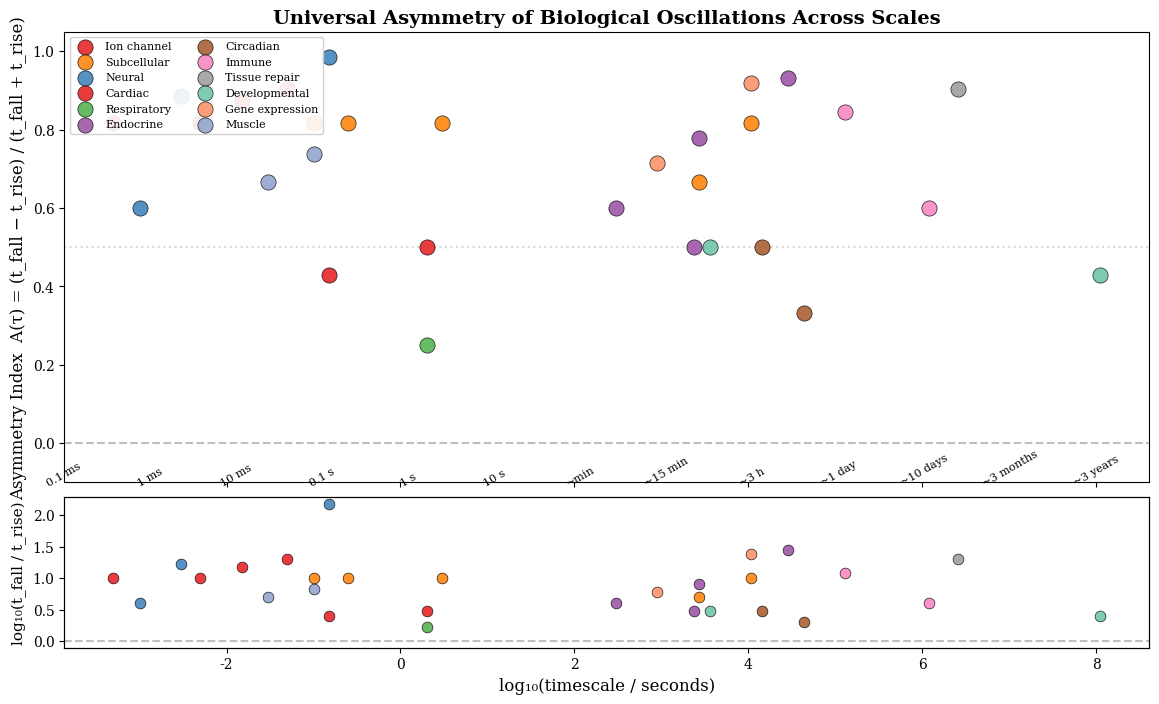

This chart was generated by the following Python code: (Note: this script raises an exception after producing the figure.)
"""
Phase 4: Meta-analytic A(τ) scale map.

Collects published rise/fall times across 15 orders of magnitude of timescale,
computes A(τ) = (t_fall - t_rise) / (t_fall + t_rise) for each, and produces
the universal asymmetry-vs-timescale plot.
"""

import numpy as np
import pandas as pd
import matplotlib.pyplot as plt
import matplotlib
matplotlib.rcParams["font.family"] = "serif"


# ──────────────────────────────────────────────────────────────────────
# Literature database of biological oscillatory asymmetries
# Each entry: system, process, t_rise, t_fall, units, timescale_seconds,
#             reference (first author + year), notes
# ──────────────────────────────────────────────────────────────────────

LITERATURE_DATA = [
    # ── Molecular: Ion channels ──
    {
        "system": "Ion channel",
        "process": "Na+ channel (nerve)",
        "t_rise": 0.1e-3, "t_fall": 1.0e-3,  # activation vs inactivation
        "timescale_s": 0.5e-3,
        "reference": "Hodgkin & Huxley 1952",
        "notes": "Squid giant axon. Activation ~0.1ms, inactivation ~1ms",
    },
    {
        "system": "Ion channel",
        "process": "K+ delayed rectifier",
        "t_rise": 1.0e-3, "t_fall": 10.0e-3,
        "timescale_s": 5e-3,
        "reference": "Hodgkin & Huxley 1952",
        "notes": "Activation ~1ms, deactivation ~10ms",
    },
    {
        "system": "Ion channel",
        "process": "Ca2+ L-type channel (cardiac)",
        "t_rise": 2e-3, "t_fall": 30e-3,
        "timescale_s": 15e-3,
        "reference": "Bhatt 2015",
        "notes": "Activation ~2ms, inactivation ~30ms at -10mV",
    },
    {
        "system": "Ion channel",
        "process": "NMDA receptor",
        "t_rise": 5e-3, "t_fall": 100e-3,
        "timescale_s": 50e-3,
        "reference": "Lester 1990",
        "notes": "Rise ~5ms, decay ~50-100ms",
    },

    # ── Subcellular: Ca2+ transients ──
    {
        "system": "Subcellular",
        "process": "Cardiac Ca2+ transient",
        "t_rise": 20e-3, "t_fall": 200e-3,
        "timescale_s": 0.1,
        "reference": "Bers 2002",
        "notes": "Rise ~20ms, decay ~200ms (SERCA pump)",
    },
    {
        "system": "Subcellular",
        "process": "Neuronal Ca2+ transient (GCaMP)",
        "t_rise": 50e-3, "t_fall": 500e-3,
        "timescale_s": 0.25,
        "reference": "Chen 2013",
        "notes": "GCaMP6f: rise ~50ms, decay ~400-500ms",
    },
    {
        "system": "Subcellular",
        "process": "IP3-mediated Ca2+ oscillation",
        "t_rise": 0.5, "t_fall": 5.0,
        "timescale_s": 3.0,
        "reference": "Dupont 2011",
        "notes": "Rise ~0.5s, recovery ~5s",
    },
    {
        "system": "Subcellular",
        "process": "p53 pulse",
        "t_rise": 30 * 60, "t_fall": 300 * 60,  # ~30min rise, ~5h fall
        "timescale_s": 3 * 3600,
        "reference": "Lahav 2004",
        "notes": "p53 accumulation ~30min, degradation ~5h in response to DSBs",
    },
    {
        "system": "Subcellular",
        "process": "NF-κB oscillation",
        "t_rise": 15 * 60, "t_fall": 75 * 60,
        "timescale_s": 45 * 60,
        "reference": "Hoffmann 2002",
        "notes": "Nuclear entry ~15min, export+IκB resynthesis ~75min",
    },

    # ── Cellular: Action potentials ──
    {
        "system": "Neural",
        "process": "Cortical neuron AP",
        "t_rise": 0.5e-3, "t_fall": 2.0e-3,
        "timescale_s": 1e-3,
        "reference": "Bean 2007",
        "notes": "Depolarization ~0.5ms, repolarization+AHP ~2ms",
    },
    {
        "system": "Neural",
        "process": "Cardiac ventricular AP",
        "t_rise": 2e-3, "t_fall": 300e-3,
        "timescale_s": 0.15,
        "reference": "Nerbonne & Kass 2005",
        "notes": "Depolarization ~2ms, plateau+repolarization ~300ms",
    },
    {
        "system": "Neural",
        "process": "Purkinje cell complex spike",
        "t_rise": 0.3e-3, "t_fall": 5.0e-3,
        "timescale_s": 3e-3,
        "reference": "Davie 2008",
        "notes": "Initial spike ~0.3ms, complex afterdepolarization ~5ms",
    },

    # ── Organ: Cardiac ──
    {
        "system": "Cardiac",
        "process": "ECG QRS vs T-wave",
        "t_rise": 80e-3, "t_fall": 200e-3,
        "timescale_s": 0.15,
        "reference": "Goldberger 2017",
        "notes": "QRS ~80ms (depolarization), T-wave ~200ms (repolarization)",
    },
    {
        "system": "Cardiac",
        "process": "HRV acceleration vs deceleration",
        "t_rise": 1.0, "t_fall": 3.0,
        "timescale_s": 2.0,
        "reference": "Piskorski & Guzik 2007",
        "notes": "Heart rate accelerates faster than decelerates (vagal)",
    },

    # ── Respiratory ──
    {
        "system": "Respiratory",
        "process": "Inspiration vs expiration",
        "t_rise": 1.5, "t_fall": 2.5,
        "timescale_s": 2.0,
        "reference": "Tobin 1983",
        "notes": "I:E ratio ~1:1.5-2.0 in quiet breathing",
    },

    # ── Endocrine ──
    {
        "system": "Endocrine",
        "process": "Insulin pulse",
        "t_rise": 2 * 60, "t_fall": 8 * 60,
        "timescale_s": 5 * 60,
        "reference": "Pørksen 2002",
        "notes": "Secretory burst ~2min, clearance ~8min",
    },
    {
        "system": "Endocrine",
        "process": "GnRH pulse",
        "t_rise": 10 * 60, "t_fall": 80 * 60,
        "timescale_s": 45 * 60,
        "reference": "Knobil 1980",
        "notes": "Release ~10min, inter-pulse interval ~80min",
    },
    {
        "system": "Endocrine",
        "process": "Cortisol ultradian pulse",
        "t_rise": 20 * 60, "t_fall": 60 * 60,
        "timescale_s": 40 * 60,
        "reference": "Lightman & Conway-Campbell 2010",
        "notes": "Rise ~20min, fall ~60min",
    },
    {
        "system": "Endocrine",
        "process": "Cortisol awakening response (CAR)",
        "t_rise": 30 * 60, "t_fall": 14 * 3600,
        "timescale_s": 8 * 3600,
        "reference": "Fries 2009",
        "notes": "Morning rise ~30min, day-long decline ~14h",
    },

    # ── Circadian ──
    {
        "system": "Circadian",
        "process": "Melatonin onset/offset",
        "t_rise": 2 * 3600, "t_fall": 6 * 3600,
        "timescale_s": 4 * 3600,
        "reference": "Lewy 1999",
        "notes": "Evening rise ~2h, morning suppression (by light) ~6h clearance",
    },
    {
        "system": "Circadian",
        "process": "Core body temperature",
        "t_rise": 8 * 3600, "t_fall": 16 * 3600,
        "timescale_s": 12 * 3600,
        "reference": "Refinetti 2010",
        "notes": "Morning rise ~8h, evening decline ~16h",
    },

    # ── Immune ──
    {
        "system": "Immune",
        "process": "Acute inflammation (neutrophils)",
        "t_rise": 6 * 3600, "t_fall": 72 * 3600,
        "timescale_s": 36 * 3600,
        "reference": "Serhan 2007",
        "notes": "Neutrophil infiltration peaks ~6h, resolution ~3 days",
    },
    {
        "system": "Immune",
        "process": "Adaptive immune response (IgG)",
        "t_rise": 7 * 86400, "t_fall": 28 * 86400,
        "timescale_s": 14 * 86400,
        "reference": "Murphy 2022 (Janeway's)",
        "notes": "Primary response peak ~7 days, decline ~4 weeks",
    },

    # ── Wound healing ──
    {
        "system": "Tissue repair",
        "process": "Wound healing",
        "t_rise": 3 * 86400, "t_fall": 60 * 86400,
        "timescale_s": 30 * 86400,
        "reference": "Gurtner 2008",
        "notes": "Inflammatory phase ~3 days, remodeling ~60 days",
    },

    # ── Developmental ──
    {
        "system": "Developmental",
        "process": "Somitogenesis clock",
        "t_rise": 30 * 60, "t_fall": 90 * 60,
        "timescale_s": 60 * 60,
        "reference": "Pourquié 2011",
        "notes": "Hes7 oscillation: rise ~30min, fall ~90min (mouse)",
    },
    {
        "system": "Developmental",
        "process": "Pubertal growth spurt",
        "t_rise": 2 * 365 * 86400, "t_fall": 5 * 365 * 86400,
        "timescale_s": 3.5 * 365 * 86400,
        "reference": "Tanner 1962",
        "notes": "Rapid growth ~2 years, deceleration ~5 years",
    },

    # ── Gene expression ──
    {
        "system": "Gene expression",
        "process": "Transcriptional burst",
        "t_rise": 5 * 60, "t_fall": 30 * 60,
        "timescale_s": 15 * 60,
        "reference": "Suter 2011",
        "notes": "Burst duration ~5min, inter-burst interval ~30min",
    },
    {
        "system": "Gene expression",
        "process": "Heat shock response (Hsp70)",
        "t_rise": 15 * 60, "t_fall": 6 * 3600,
        "timescale_s": 3 * 3600,
        "reference": "Morimoto 1998",
        "notes": "Hsp70 induction ~15min, return to baseline ~6h",
    },

    # ── Muscle ──
    {
        "system": "Muscle",
        "process": "Skeletal muscle twitch (fast-twitch)",
        "t_rise": 10e-3, "t_fall": 50e-3,
        "timescale_s": 30e-3,
        "reference": "Bottinelli & Reggiani 2000",
        "notes": "Contraction ~10ms, relaxation ~50ms",
    },
    {
        "system": "Muscle",
        "process": "Skeletal muscle twitch (slow-twitch)",
        "t_rise": 30e-3, "t_fall": 200e-3,
        "timescale_s": 100e-3,
        "reference": "Bottinelli & Reggiani 2000",
        "notes": "Contraction ~30ms, relaxation ~200ms",
    },
]


def build_meta_dataframe():
    """Convert literature data to DataFrame with computed A(τ)."""
    df = pd.DataFrame(LITERATURE_DATA)

    # Compute asymmetry index
    df["A"] = (df["t_fall"] - df["t_rise"]) / (df["t_fall"] + df["t_rise"])

    # Total cycle time
    df["t_cycle"] = df["t_rise"] + df["t_fall"]

    # Log timescale
    df["log_timescale"] = np.log10(df["timescale_s"])

    # Rise/fall ratio
    df["fall_rise_ratio"] = df["t_fall"] / df["t_rise"]

    return df


def plot_asymmetry_scale_map(df=None, output_path=None, figsize=(14, 8)):
    """Plot A(τ) across 15 orders of magnitude of timescale.

    The key figure of Phase 4.
    """
    if df is None:
        df = build_meta_dataframe()

    fig, axes = plt.subplots(2, 1, figsize=figsize, height_ratios=[3, 1],
                              sharex=True, gridspec_kw={"hspace": 0.05})

    # Color by system
    system_colors = {
        "Ion channel": "#e41a1c",
        "Subcellular": "#ff7f00",
        "Neural": "#377eb8",
        "Cardiac": "#e41a1c",
        "Respiratory": "#4daf4a",
        "Endocrine": "#984ea3",
        "Circadian": "#a65628",
        "Immune": "#f781bf",
        "Tissue repair": "#999999",
        "Developmental": "#66c2a5",
        "Gene expression": "#fc8d62",
        "Muscle": "#8da0cb",
    }

    ax = axes[0]
    for system in df["system"].unique():
        mask = df["system"] == system
        color = system_colors.get(system, "#333333")
        ax.scatter(df.loc[mask, "log_timescale"], df.loc[mask, "A"],
                   c=color, s=120, label=system, edgecolors="black",
                   linewidths=0.5, zorder=3, alpha=0.85)

    # Reference lines
    ax.axhline(y=0, color="gray", linestyle="--", alpha=0.5, zorder=1)
    ax.axhline(y=0.5, color="gray", linestyle=":", alpha=0.3, zorder=1)

    ax.set_ylabel("Asymmetry Index  A(τ) = (t_fall − t_rise) / (t_fall + t_rise)",
                   fontsize=12)
    ax.set_ylim(-0.1, 1.05)
    ax.legend(loc="upper left", fontsize=8, ncol=2, framealpha=0.9)
    ax.set_title("Universal Asymmetry of Biological Oscillations Across Scales",
                  fontsize=14, fontweight="bold")

    # Add timescale labels
    timescale_labels = {
        -4: "0.1 ms", -3: "1 ms", -2: "10 ms", -1: "0.1 s",
        0: "1 s", 1: "10 s", 2: "~min", 3: "~15 min",
        4: "~3 h", 5: "~1 day", 6: "~10 days", 7: "~3 months",
        8: "~3 years",
    }

    # Bottom panel: fall/rise ratio (log scale)
    ax2 = axes[1]
    for system in df["system"].unique():
        mask = df["system"] == system
        color = system_colors.get(system, "#333333")
        ax2.scatter(df.loc[mask, "log_timescale"],
                    np.log10(df.loc[mask, "fall_rise_ratio"]),
                    c=color, s=60, edgecolors="black", linewidths=0.5,
                    zorder=3, alpha=0.85)

    ax2.axhline(y=0, color="gray", linestyle="--", alpha=0.5)
    ax2.set_ylabel("log₁₀(t_fall / t_rise)", fontsize=11)
    ax2.set_xlabel("log₁₀(timescale / seconds)", fontsize=12)

    # Add human-readable timescale labels
    ax2_top = ax2.twiny()
    tick_positions = list(timescale_labels.keys())
    ax2_top.set_xlim(ax2.get_xlim())
    ax2_top.set_xticks(tick_positions)
    ax2_top.set_xticklabels([timescale_labels[t] for t in tick_positions],
                             fontsize=8, rotation=30)
    ax2_top.tick_params(top=False)

    plt.tight_layout()

    if output_path:
        fig.savefig(output_path, dpi=300, bbox_inches="tight")
        print(f"Saved to {output_path}")

    return fig, axes


def print_summary_table(df=None):
    """Print formatted summary table of all entries."""
    if df is None:
        df = build_meta_dataframe()

    # Sort by timescale
    df_sorted = df.sort_values("log_timescale")

    print(f"\n{'='*100}")
    print("ASYMMETRIC PERCEPTION CYCLES: META-ANALYTIC SCALE MAP")
    print(f"{'='*100}")
    print(f"\n{'System':<18} {'Process':<35} {'t_rise':<12} {'t_fall':<12} {'A(τ)':<8} {'Reference':<30}")
    print("-" * 115)

    for _, row in df_sorted.iterrows():
        def fmt_time(t):
            if t < 1e-3:
                return f"{t*1e6:.0f} µs"
            elif t < 1:
                return f"{t*1e3:.1f} ms"
            elif t < 60:
                return f"{t:.1f} s"
            elif t < 3600:
                return f"{t/60:.1f} min"
            elif t < 86400:
                return f"{t/3600:.1f} h"
            else:
                return f"{t/86400:.1f} days"

        print(f"{row['system']:<18} {row['process']:<35} "
              f"{fmt_time(row['t_rise']):<12} {fmt_time(row['t_fall']):<12} "
              f"{row['A']:<8.3f} {row['reference']:<30}")

    print(f"\nTotal entries: {len(df)}")
    print(f"A(τ) range: [{df['A'].min():.3f}, {df['A'].max():.3f}]")
    print(f"Mean A(τ): {df['A'].mean():.3f} ± {df['A'].std():.3f}")
    print(f"All A(τ) > 0: {(df['A'] > 0).all()}")
    print(f"Timescale range: {df['timescale_s'].min():.1e} s to {df['timescale_s'].max():.1e} s")
    print(f"  = {np.log10(df['timescale_s'].max()) - np.log10(df['timescale_s'].min()):.1f} orders of magnitude")


if __name__ == "__main__":
    df = build_meta_dataframe()
    print_summary_table(df)
    plot_asymmetry_scale_map(df, output_path="results/phase4/asymmetry_scale_map.png")
